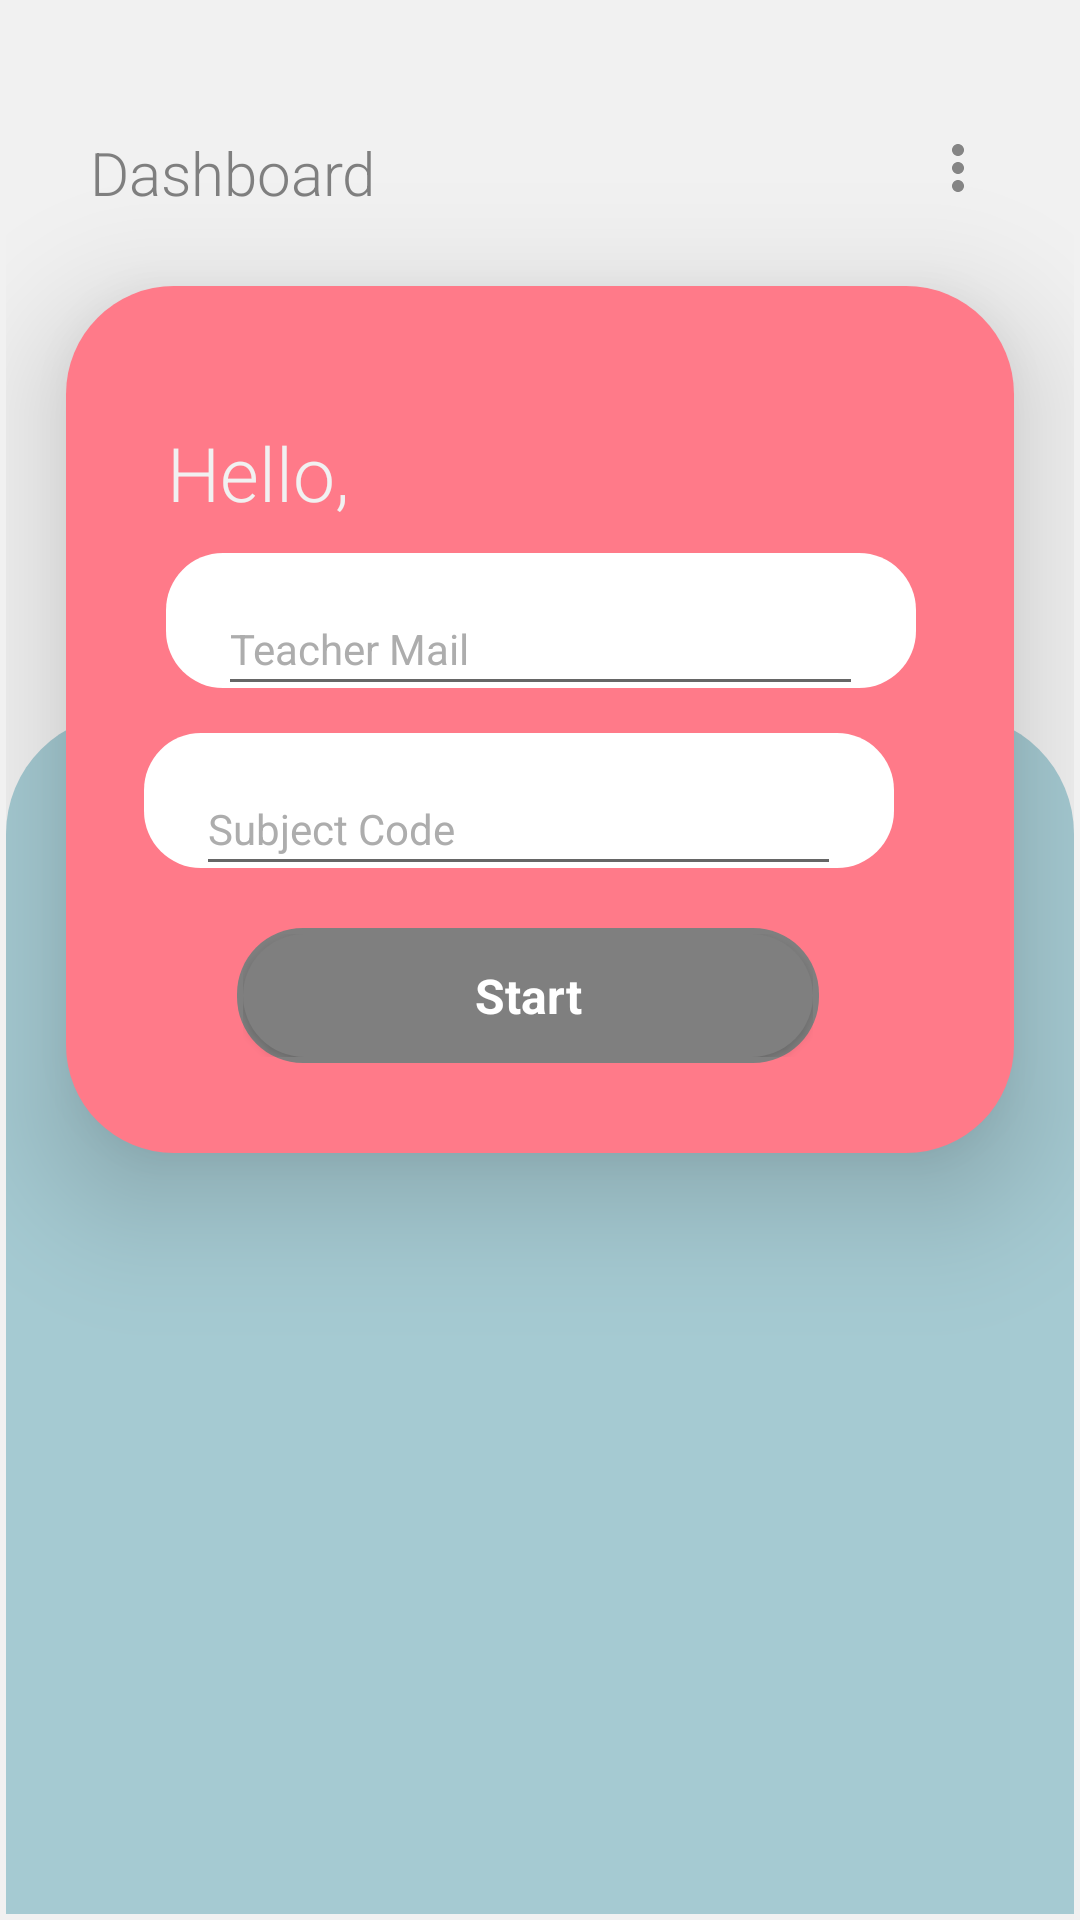

Write the Android layout XML for this screen, with the resource values it uses.
<!-- AndroidManifest.xml: application theme AppTheme -->
<!-- res/layout/fragment_home.xml -->
<?xml version="1.0" encoding="utf-8"?>
<androidx.constraintlayout.widget.ConstraintLayout xmlns:android="http://schemas.android.com/apk/res/android"
    xmlns:app="http://schemas.android.com/apk/res-auto"
    xmlns:tools="http://schemas.android.com/tools"
    android:id="@+id/frameLayout3"
    android:layout_width="match_parent"
    android:layout_height="match_parent"

    android:windowSoftInputMode="adjustNothing"

    android:background="#F1F1F1"
    tools:context=".HomeFragment">

    <TextView
        android:id="@+id/textView10"
        android:layout_width="wrap_content"
        android:layout_height="wrap_content"
        android:layout_marginStart="30dp"
        android:layout_marginTop="44dp"
        android:layout_marginEnd="31dp"
        android:fontFamily="sans-serif-light"
        android:text="@string/dashboard"
        android:textColor="#7F7F7F"
        android:textSize="20sp"

        app:layout_constraintEnd_toEndOf="parent"
        app:layout_constraintHorizontal_bias="0.0"
        app:layout_constraintStart_toStartOf="parent"
        app:layout_constraintTop_toTopOf="parent" />

    <ImageView
        android:layout_width="wrap_content"
        android:layout_height="wrap_content"
        android:layout_marginStart="8dp"
        android:layout_marginTop="44dp"
        android:layout_marginEnd="8dp"
        android:clickable="true"
        android:onClick="logoutButton"
        android:src="@drawable/ic_more_vert_black_24dp"
        app:layout_constraintEnd_toEndOf="parent"
        app:layout_constraintHorizontal_bias="0.893"
        app:layout_constraintStart_toEndOf="@+id/textView10"
        app:layout_constraintTop_toTopOf="parent" />


    <FrameLayout
        android:layout_width="match_parent"
        android:layout_height="match_parent"
        android:layout_margin="2dp"
        android:windowSoftInputMode="adjustNothing"

        >

        <androidx.constraintlayout.widget.ConstraintLayout
            android:layout_width="wrap_content"

            android:layout_height="wrap_content"
            android:layout_gravity="center"
            android:layout_marginStart="20dp"
            android:layout_marginEnd="20dp"
            android:layout_marginBottom="80dp"
            android:background="@drawable/backgroundhomecec"
            android:elevation="25dp"

            android:paddingHorizontal="20dp"

            android:paddingTop="25dp"
            android:paddingBottom="30dp">

            <TextView
                android:layout_width="wrap_content"
                android:layout_height="wrap_content"
                android:layout_marginStart="8dp"
                android:layout_marginTop="30dp"
                android:layout_marginEnd="8dp"
                android:layout_marginBottom="20dp"
                android:fontFamily="sans-serif-light"
                android:text="@string/hello"
                android:textColor="#F1F1F1"

                android:textSize="25sp"
                app:layout_constraintBottom_toTopOf="@+id/mailLayout"
                app:layout_constraintEnd_toEndOf="parent"
                app:layout_constraintHorizontal_bias="0.029"
                app:layout_constraintStart_toStartOf="parent"
                app:layout_constraintTop_toTopOf="parent" />

            <com.google.android.material.textfield.TextInputLayout
                android:id="@+id/mailLayout"
                android:layout_width="250dp"
                android:layout_height="45dp"
                android:layout_marginStart="20dp"

                android:layout_marginTop="64dp"
                android:layout_marginEnd="20dp"
                android:background="@drawable/textbackhome"
                android:gravity="center_horizontal"
                android:paddingLeft="15dp"
                android:paddingRight="15dp"
                android:textColorHint="#ADADAD"
                app:layout_constraintEnd_toEndOf="parent"
                app:layout_constraintHorizontal_bias="0.487"
                app:layout_constraintStart_toStartOf="parent"
                app:layout_constraintTop_toTopOf="parent">

                <EditText
                    android:id="@+id/mailID"
                    android:layout_width="215dp"
                    android:layout_height="40dp"
                    android:hint="@string/teacher_mail"
                    android:inputType="textEmailAddress"
                    android:textColor="#000000"
                    android:textColorHint="#FF494949"
                    android:textSize="14sp"
                    android:autofillHints="" />
            </com.google.android.material.textfield.TextInputLayout>

            <com.google.android.material.textfield.TextInputLayout
                android:id="@+id/subjectLayout"
                android:layout_width="250dp"
                android:layout_height="45dp"
                android:layout_marginStart="20dp"
                android:layout_marginTop="15dp"
                android:layout_marginEnd="20dp"
                android:background="@drawable/textbackhome"
                android:gravity="center_horizontal"
                android:paddingLeft="15dp"
                android:paddingRight="15dp"
                android:textColorHint="#ADADAD"
                app:layout_constraintEnd_toEndOf="parent"
                app:layout_constraintHorizontal_bias="1"
                app:layout_constraintStart_toStartOf="parent"
                app:layout_constraintTop_toBottomOf="@+id/mailLayout">

                <EditText
                    android:id="@+id/subjectID"
                    android:layout_width="215dp"
                    android:layout_height="40dp"
                    android:hint="@string/subject_code"
                    android:inputType="textEmailAddress"
                    android:textColor="#000000"
                    android:textColorHint="#494949"
                    android:textSize="14sp"
                    android:autofillHints="" />
            </com.google.android.material.textfield.TextInputLayout>

            <FrameLayout
                android:id="@+id/homeFrame"
                android:layout_width="wrap_content"
                android:layout_height="wrap_content"
                android:layout_marginTop="20dp"

                android:layout_marginEnd="45dp"
                android:background="@drawable/buttonbacknew"
                android:padding="2dp"

                app:layout_constraintEnd_toEndOf="parent"
                app:layout_constraintHorizontal_bias="1"
                app:layout_constraintStart_toStartOf="parent"
                app:layout_constraintTop_toBottomOf="@+id/subjectLayout">

                <com.airbnb.lottie.LottieAnimationView
                    android:id="@+id/animationViewLottiehome"
                    android:layout_width="190dp"
                    android:layout_height="41dp"
                    android:layout_gravity="center"
                    android:elevation="12dp"
                    android:visibility="invisible"
                    app:lottie_autoPlay="true"
                    app:lottie_fileName="loading_animation.json"
                    app:lottie_loop="true" />

                <Button
                    android:id="@+id/startButton"
                    style="@android:style/Widget.Button"
                    android:layout_width="190dp"
                    android:layout_height="41dp"
                    android:layout_gravity="center"
                    android:alpha="150"

                    android:background="@drawable/buttonbacknew"
                    android:elevation="12dp"
                    android:onClick="markAttendance"
                    android:text="@string/start"
                    android:textColor="#ffffff"
                    android:textSize="16sp"
                    android:textStyle="bold" />
            </FrameLayout>


        </androidx.constraintlayout.widget.ConstraintLayout>

        
        <androidx.constraintlayout.widget.ConstraintLayout
            android:windowSoftInputMode="adjustNothing"
            android:layout_width="match_parent"
            android:layout_height="400dp"
            android:layout_gravity="bottom"
            android:background="@drawable/backgroundhome"

            tools:layout_editor_absoluteX="4dp"
            tools:layout_editor_absoluteY="249dp"
            >
            <androidx.recyclerview.widget.RecyclerView
                android:layout_width="match_parent"
                android:layout_height="match_parent"
                android:id="@+id/recViewHist"
                android:layout_marginBottom="35dp"
                android:layout_marginStart="40dp"
                android:layout_marginTop="130dp"
                android:layout_marginEnd="40dp"

                ></androidx.recyclerview.widget.RecyclerView>





        </androidx.constraintlayout.widget.ConstraintLayout>
    </FrameLayout>

</androidx.constraintlayout.widget.ConstraintLayout>
<!-- resources referenced by this layout -->
<resources>
  <!-- drawable backgroundhome (drawable) -->
  <?xml version="1.0" encoding="utf-8"?>
  <selector xmlns:android="http://schemas.android.com/apk/res/android">
      <item>
          <shape  android:shape="rectangle">
              <corners
                  android:topLeftRadius="40dp"
                  android:topRightRadius="40dp">
  
  
              </corners>
              <solid android:color="#A5CAD2"/>
  
          </shape>
      </item>
  
  </selector>
  <!-- drawable backgroundhomecec (drawable) -->
  <?xml version="1.0" encoding="utf-8"?>
  <selector xmlns:android="http://schemas.android.com/apk/res/android">
      <item>
          <shape  android:shape="rectangle">
              <corners
                  android:radius="36dp">
  
  
              </corners>
              <solid android:color="#FF7A89"/>
  
          </shape>
      </item>
  
  </selector>
  <!-- drawable buttonbacknew (drawable) -->
  <?xml version="1.0" encoding="utf-8"?>
  <shape  android:shape="rectangle" xmlns:android="http://schemas.android.com/apk/res/android"
      
      >
      <corners android:radius="22dp"/>
      <solid android:color="#7F7F7F" />
  
  
  
  </shape>
  <!-- drawable ic_more_vert_black_24dp (drawable) -->
  <vector android:alpha="0.96" android:height="24dp"
      android:tint="#7F7F7F" android:viewportHeight="24.0"
      android:viewportWidth="24.0" android:width="24dp" xmlns:android="http://schemas.android.com/apk/res/android">
      <path android:fillColor="#FF000000" android:pathData="M12,8c1.1,0 2,-0.9 2,-2s-0.9,-2 -2,-2 -2,0.9 -2,2 0.9,2 2,2zM12,10c-1.1,0 -2,0.9 -2,2s0.9,2 2,2 2,-0.9 2,-2 -0.9,-2 -2,-2zM12,16c-1.1,0 -2,0.9 -2,2s0.9,2 2,2 2,-0.9 2,-2 -0.9,-2 -2,-2z"/>
  </vector>
  <!-- drawable textbackhome (drawable) -->
  <?xml version="1.0" encoding="utf-8"?>
  <shape android:shape="rectangle" xmlns:android="http://schemas.android.com/apk/res/android">
      <corners android:radius="19sp"/>
      <solid android:color="#FFFFFF"/>
  
  </shape>
  <string name="dashboard">Dashboard</string>
  <string name="hello">Hello,</string>
  <string name="start">Start</string>
  <string name="subject_code">Subject Code</string>
  <string name="teacher_mail">Teacher Mail</string>
  <style name="AppTheme" parent="Theme.AppCompat.Light.DarkActionBar">
          
          <item name="colorPrimary">@color/colorPrimary</item>
          <item name="colorPrimaryDark">@color/colorPrimaryDark</item>
          <item name="colorAccent">@color/colorAccent</item>
          <item name="android:actionMenuTextColor">#ffffff</item>
  
      </style>
  <color name="colorPrimary">#323143</color>
  <color name="colorPrimaryDark">#070000</color>
  <color name="colorAccent">#F38D8D</color>
</resources>
